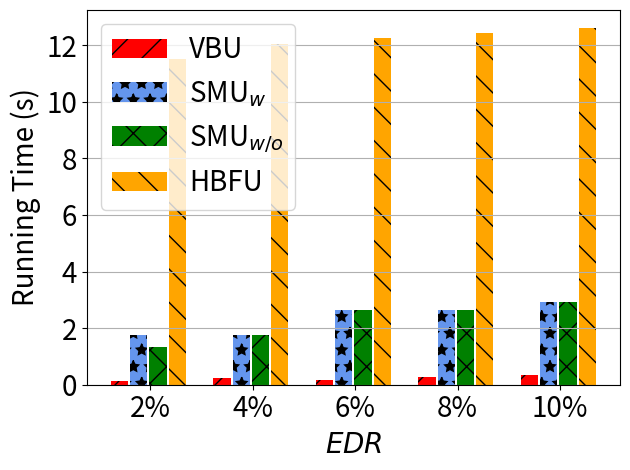

Write the Python code that produced this figure.
import matplotlib.pyplot as plt
import numpy as np

# [redacted]
labels = ['2%', '4%', '6%', '8%', '10%']
unl_fr = [10*10*0.22 *5, 10*10*0.22*5, 10*10*0.22*5 , 10*10*0.22*5 , 10*10*0.22 *5  ]

unl_hess_r = [138*20/6000*0.22*5 +2.2 *5, 283*20/6000*0.22*5 +2.2*5 , 338*20/6000*0.22*5 +2.2 *5, 389*20/6000*0.22*5 +2.2 *5, 439*20/6000*0.22*5 +2.2 *5]
unl_br = [34*20/6000*0.22 *5          , 64*20/6000*0.22   *5    , 43*20/6000*0.22  *5     , 79*20/6000*0.22*5, 89*20/6000*0.22*5]


unl_vib = [240*20/6000*0.22  *2 *5      , 240*20/6000*0.22 *2 *5    , 360*20/6000*0.22 *2 *5   , 360*20/6000*0.22*2*5, 400*20/6000*0.22*2*5]
unl_self_r = [180*20/6000*0.22   *2 *5  , 240*20/6000*0.22 *2 *5    , 360*20/6000*0.22 *2 *5    , 360*20/6000*0.22*2*5, 400*20/6000*0.22*2*5]


x = np.arange(len(labels))  # the label locations
width = 0.6  # the width of the bars
# no_noise = np.around(no_noise,0)
# samping = np.around(samping,0)
# ldp = np.around(ldp,0)

plt.figure()
#plt.subplots(figsize=(8, 5.3))
#plt.bar(x - width / 2 - width / 8 + width / 8, unl_fr, width=0.168, label='Retrain', color='dodgerblue', hatch='/')
plt.bar(x - width / 2 - width / 8 + width / 8 , unl_br,   width=0.168, label='VBU', color='r', hatch='/')
plt.bar(x - width / 8 - width / 16, unl_vib, width=0.168, label='SMU$_{w}$', color='cornflowerblue', hatch='*')
plt.bar(x + width / 8, unl_self_r, width=0.168, label='SMU$_{w/o}$', color='g', hatch='x')
plt.bar(x + width / 2 - width / 8 + width / 16, unl_hess_r, width=0.168, label='HBFU', color='orange', hatch='\\')


# plt.bar(x - width / 2.5 ,  unl_br, width=width/3, label='VBU', color='orange', hatch='\\')
# plt.bar(x,unl_self_r, width=width/3, label='RFU-SS', color='g', hatch='x')
# plt.bar(x + width / 2.5,  unl_hess_r, width=width/3, label='HBU', color='tomato', hatch='-')


# Add some text for labels, title and custom x-axis tick labels, etc.
plt.ylabel('Running Time (s)', fontsize=20)
# ax.set_title('Performance of Different Users n')
plt.xticks(x, labels, fontsize=20)
# ax.set_xticklabels(labels,fontsize=15)

plt.grid(axis='y')
my_y_ticks = np.arange(0, 13.1, 2)
plt.yticks(my_y_ticks, fontsize=20)
# ax.set_yticklabels(my_y_ticks,fontsize=15)

plt.legend(loc='upper left', fontsize=20)
plt.xlabel('$\it{EDR}$' ,fontsize=20)
# ax.bar_label(rects1, padding=1)
# ax.bar_label(rects2, padding=3)
# ax.bar_label(rects3, padding=3)

plt.tight_layout()

plt.rcParams['figure.figsize'] = (2.0, 1)
plt.rcParams['image.interpolation'] = 'nearest'
plt.rcParams['figure.subplot.left'] = 0.11
plt.rcParams['figure.subplot.bottom'] = 0.08
plt.rcParams['figure.subplot.right'] = 0.977
plt.rcParams['figure.subplot.top'] = 0.969
plt.savefig('mnist_rt_er_bar.png', dpi=200)
plt.show()
